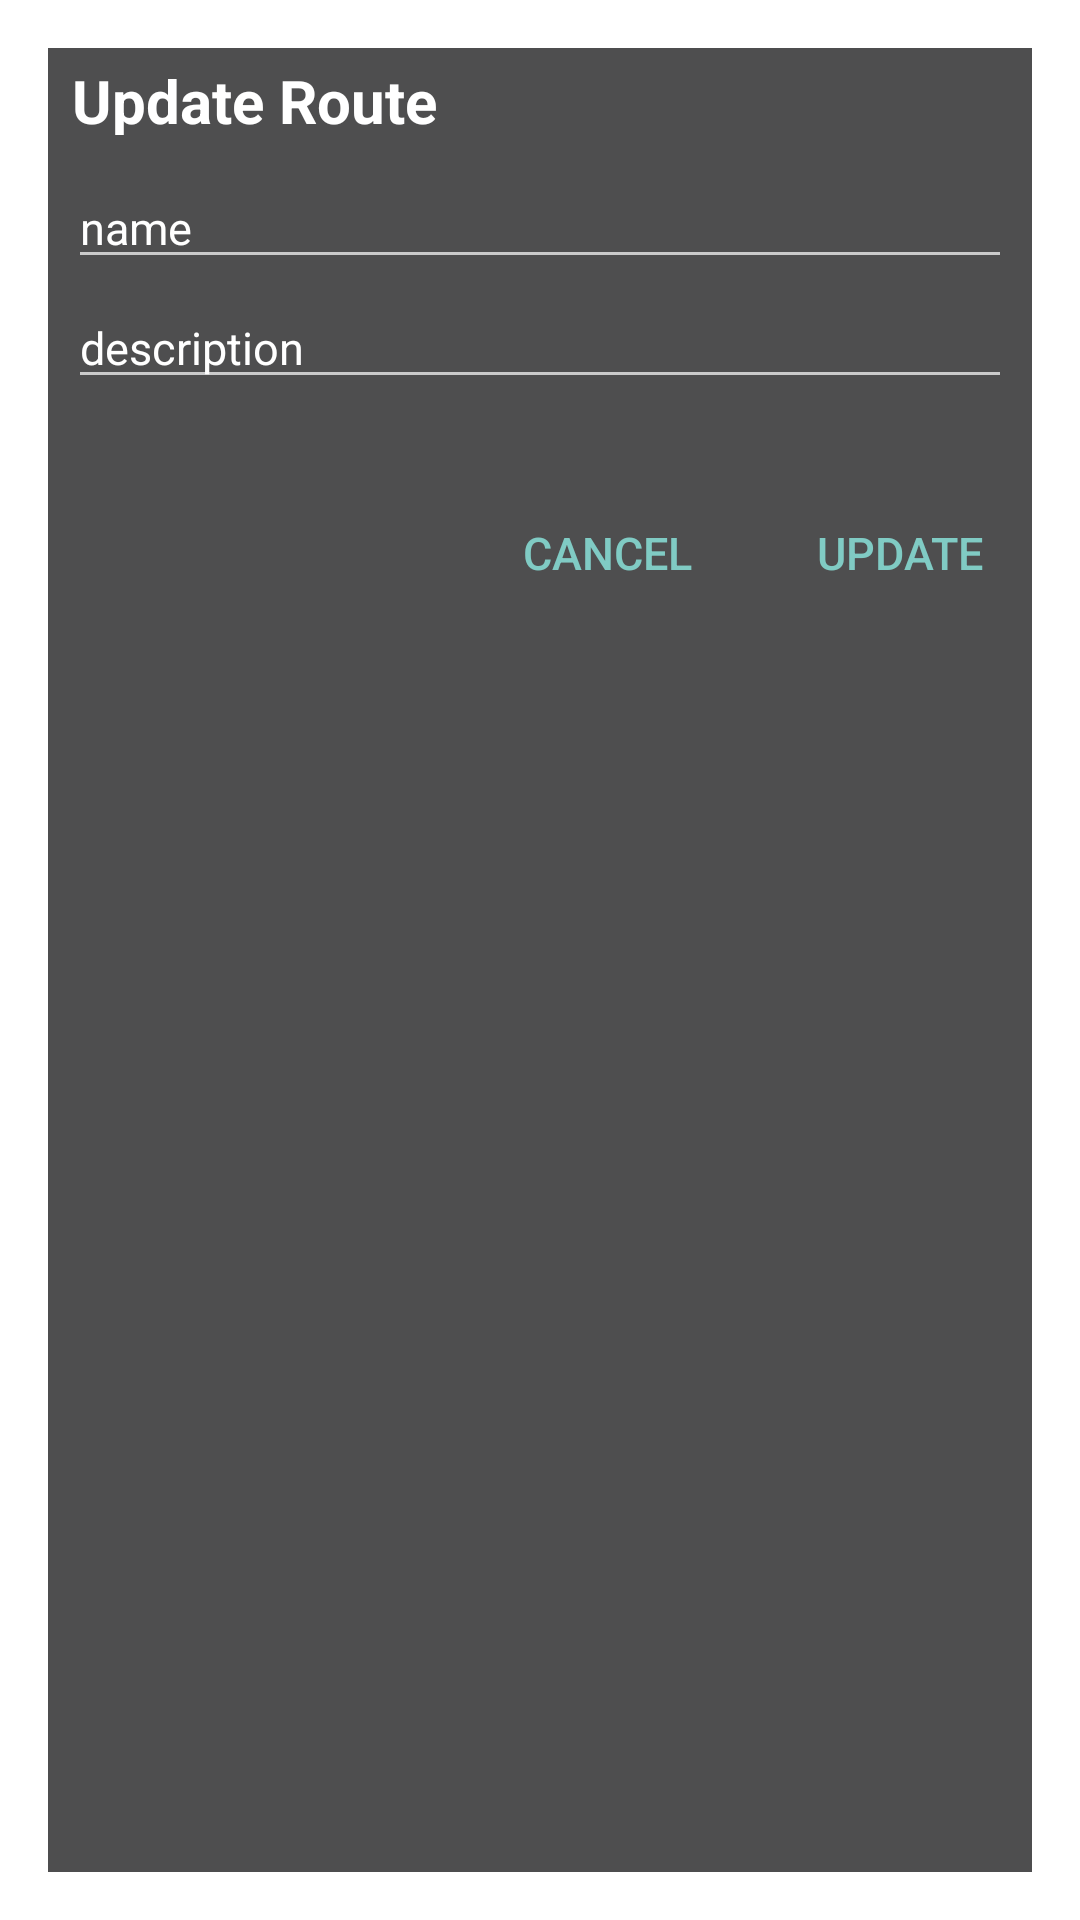

The Android layout XML behind this screen, and the referenced resources:
<!-- AndroidManifest.xml: activity theme Theme.AppCompat.Dialog.Alert -->
<!-- res/layout/activity_edit_route.xml -->
<android.support.design.widget.CoordinatorLayout xmlns:android="http://schemas.android.com/apk/res/android"
    xmlns:tools="http://schemas.android.com/tools"
    android:id="@+id/coordinatorLayout"
    android:layout_width="match_parent"
    android:layout_height="210dp"
    android:background="@drawable/pop_up"
    android:paddingLeft="@dimen/activity_horizontal_margin"
    android:paddingTop="@dimen/activity_vertical_margin"
    android:paddingRight="@dimen/activity_horizontal_margin"
    android:paddingBottom="@dimen/activity_vertical_margin">

    <RelativeLayout
        android:layout_width="match_parent"
        android:layout_height="match_parent">

        <TextView
            android:id="@+id/update"
            android:layout_width="match_parent"
            android:layout_height="25dp"
            android:layout_marginLeft="8.3dp"
            android:layout_marginTop="4dp"
            android:layout_marginRight="7dp"
            android:inputType="text"
            android:text="Update Route"
            android:textColor="@color/white"
            android:textSize="20dp"
            android:textStyle="bold" />

        <EditText
            android:id="@+id/route_name"
            android:layout_width="match_parent"
            android:layout_height="35dp"
            android:layout_below="@id/update"
            android:layout_marginLeft="7dp"
            android:layout_marginTop="13dp"
            android:layout_marginRight="7dp"
            android:inputType="text"
            android:singleLine="true"
            android:text="name"
            android:textColor="@color/white"
            android:textSize="15dp" />

        <EditText
            android:id="@+id/route_description"
            android:layout_width="match_parent"
            android:layout_height="35dp"
            android:layout_below="@id/route_name"
            android:layout_marginLeft="7dp"
            android:layout_marginTop="5dp"
            android:layout_marginRight="7dp"
            android:layout_marginBottom="25dp"
            android:singleLine="true"
            android:text="description"
            android:textColor="@color/white"
            android:textSize="15dp" />

        <LinearLayout
            android:id="@+id/buttonPanel"
            android:layout_width="match_parent"
            android:layout_height="50dp"
            android:layout_below="@id/route_description"
            android:layout_marginBottom="2dp"
            android:minHeight="30dip"
            android:orientation="vertical" />

        <LinearLayout
            style="?android:attr/buttonBarStyle"
            android:layout_width="match_parent"
            android:layout_height="wrap_content"
            android:layout_below="@id/route_description"
            android:layout_alignEnd="@+id/buttonPanel"
            android:layout_alignParentStart="true"
            android:layout_marginTop="-2dp"
            android:layout_marginEnd="0dp"
            android:layout_marginBottom="2dp"
            android:measureWithLargestChild="true"
            android:orientation="horizontal"
            android:paddingStart="2dip"
            android:paddingTop="4dip"
            android:paddingEnd="2dip">

            <LinearLayout
                android:id="@+id/leftSpacer"
                android:layout_width="0dip"
                android:layout_height="wrap_content"
                android:layout_marginBottom="2dp"
                android:layout_weight="0.25"
                android:orientation="horizontal"
                android:visibility="gone" />

            <Button
                android:id="@+id/button1"
                style="?android:attr/buttonBarButtonStyle"
                android:layout_width="0dip"
                android:layout_height="wrap_content"
                android:layout_gravity="start"
                android:layout_marginBottom="2dp"
                android:layout_weight="1" />

            <Button
                android:id="@+id/buttonCancel"
                style="?android:attr/buttonBarButtonStyle"
                android:layout_width="45dp"
                android:layout_height="wrap_content"
                android:layout_gravity="center_horizontal"
                android:layout_marginLeft="50dp"
                android:layout_marginBottom="2dp"
                android:layout_weight="1"
                android:background="@android:color/transparent"
                android:maxLines="3"
                android:onClick="cancel"
                android:text="Cancel"
                android:textColor="@color/blue"
                android:textSize="15dp" />

            <Button
                android:id="@+id/updateRoute"
                style="?android:attr/buttonBarButtonStyle"
                android:layout_width="0dip"
                android:layout_height="wrap_content"
                android:layout_gravity="end"
                android:layout_marginRight="5dp"
                android:layout_marginBottom="2dp"
                android:layout_weight="1"
                android:background="@android:color/transparent"
                android:maxLines="2"
                android:onClick="updateRoute"
                android:text="Update"
                android:textColor="@color/blue"
                android:textSize="15dp" />

            <LinearLayout
                android:id="@+id/rightSpacer"
                android:layout_width="0dip"
                android:layout_height="wrap_content"
                android:layout_marginBottom="2dp"
                android:layout_weight="0.25"
                android:orientation="horizontal"
                android:visibility="gone" />
        </LinearLayout>

    </RelativeLayout>


</android.support.design.widget.CoordinatorLayout>
<!-- resources referenced by this layout -->
<resources>
  <color name="blue">#80CBC4</color>
  <color name="white">#ffffff</color>
  <!-- drawable pop_up (drawable) -->
  <?xml version="1.0" encoding="utf-8"?>
  <shape xmlns:android="http://schemas.android.com/apk/res/android">
      <solid
          android:color="@color/colorPrimaryDark"/>
      <corners
          android:radius="0dp" />
      <padding
          android:left="0dp"
          android:top="0dp"
          android:right="0dp"
          android:bottom="0dp" />
  </shape>
  <style name="Theme.AppCompat.Dialog.Alert" parent="Theme.AppCompat.Dialog">
          <item name="windowNoTitle">true</item>
          <item name="windowActionBar">false</item>
      </style>
  <color name="colorPrimaryDark">#4e4e4f</color>
</resources>
